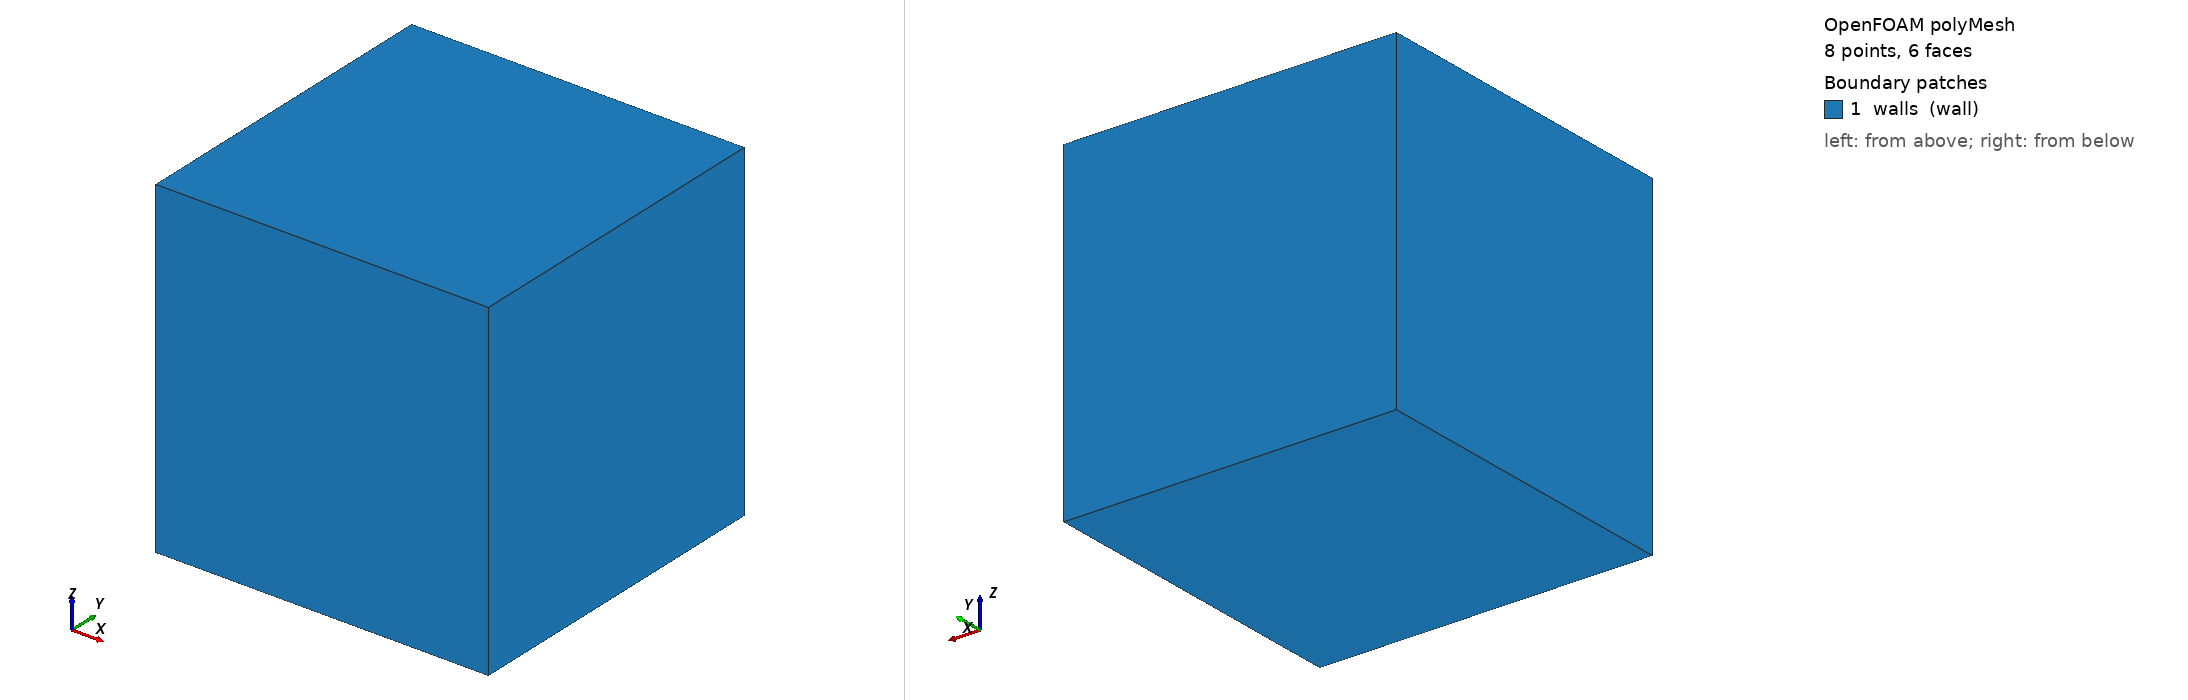

OpenFOAM case: the committed polyMesh, 8 points, 6 faces. Boundary patches (legend numbers): 1 walls (wall). Left view from above one corner, right view from below the opposite corner. Boundary conditions: 2 field file(s) under 0/; 1 of 1 drawn patches have an entry in a shipped field file.

=== constant/polyMesh/boundary ===
FoamFile
{
    format ascii;
    class polyBoundaryMesh;
    location "constant/polyMesh";
    object boundary;
}
1
(
walls
{
    type wall;
    nFaces 6;
    startFace 0;
}
)


=== system/controlDict ===
FoamFile
{
    format ascii;
    class dictionary;
    object controlDict;
}
application simpleFoam;
startFrom startTime;
startTime 0;
stopAt endTime;
endTime 0;
deltaT 1;
writeControl timeStep;
writeInterval 1;


=== 0/U ===
FoamFile
{
    format ascii;
    class volVectorField;
    location "0";
    object U;
}
dimensions [0 1 -1 0 0 0 0];
internalField uniform (1 0 0);
boundaryField
{
    walls
    {
        type fixedValue;
        value uniform (0 0 0);
    }
}


=== 0/p ===
FoamFile
{
    format ascii;
    class volScalarField;
    location "0";
    object p;
}
dimensions [0 2 -2 0 0 0 0];
internalField uniform 1;
boundaryField
{
    walls
    {
        type zeroGradient;
    }
}


Also in the case, not shown: constant/polyMesh/faces (numeric list); constant/polyMesh/neighbour (numeric list); constant/polyMesh/owner (numeric list); constant/polyMesh/points (numeric list).
